Run: headless pygame with SDL's dummy video driver; simulated clock (each Clock.tick advances the game by its frame time, no real sleeping); random seed 0; keys injected as events and as key.get_pressed() state; no mouse input.
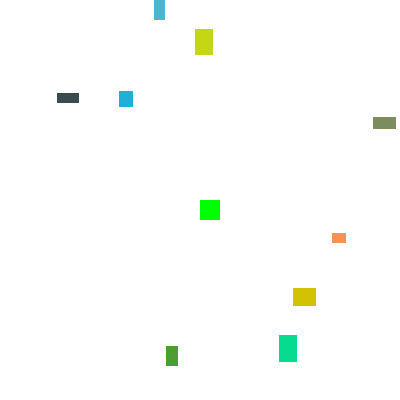
Frame 1 of 4 · flips 1–60 · no input
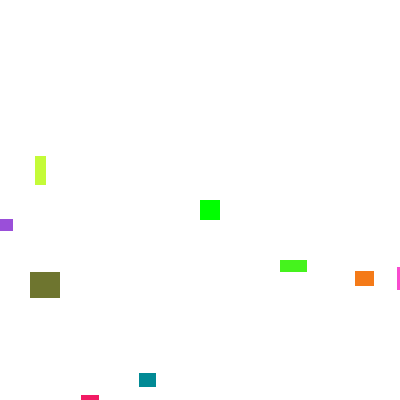
Frame 2 of 4 · flips 61–180 · tapped SPACE, RETURN · held RIGHT (→), D
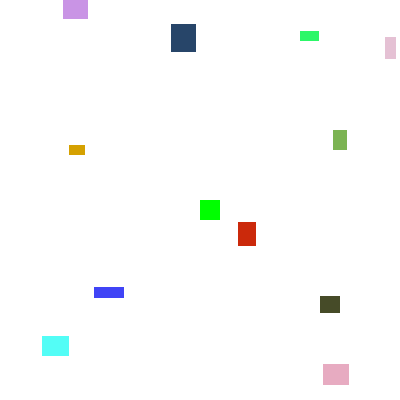
Frame 3 of 4 · flips 181–300 · held DOWN (↓), S
Frame 4 of 4 · flips 301–420 · held LEFT (←), A, UP (↑), W · screen same as frame 1, image omitted

The pygame program that drew these frames:

"""
Interactive example of fastquadtree's integration with pygame's spirtes. 

Includes simple rectangle sprites that move around the screen and collide with each other. 
(fastquadtree integration is WIP and upcoming, so this is just a placeholder for now)
"""

import random

import pygame

SCREEN_SIZE = (400, 400)
WORLD_MIN_X = -1000
WORLD_MIN_Y = -1000
WORLD_MAX_X = 1000
WORLD_MAX_Y = 1000
WORLD_WIDTH = WORLD_MAX_X - WORLD_MIN_X
WORLD_HEIGHT = WORLD_MAX_Y - WORLD_MIN_Y
BLOCK_COUNT = 250
BORDER_COLOR = (25, 25, 25)
BORDER_WIDTH = 4

class Camera:
    def __init__(self):
        self.x = 0.0
        self.y = 0.0

class Block(pygame.sprite.Sprite):
    def __init__(self, camera: Camera):
        super().__init__()

        color = (
            random.randint(0, 255), random.randint(0, 255), random.randint(0, 255)
        )
        width = random.randint(10, 30)
        height = random.randint(10, 30)

        self.x = random.randint(WORLD_MIN_X, WORLD_MAX_X - width)
        self.y = random.randint(WORLD_MIN_Y, WORLD_MAX_Y - height)

        self.image = pygame.Surface([width, height])
        self.image.fill(color)
        self.rect = self.image.get_rect()
        self.camera = camera

    def update(self):
        assert self.rect is not None, "Block sprite must have a rect attribute"
        self.sync_to_camera()

    def sync_to_camera(self):
        self.rect.x = self.x - self.camera.x
        self.rect.y = self.y - self.camera.y

class Player(pygame.sprite.Sprite):
    def __init__(self, camera: Camera):
        super().__init__()

        self.image = pygame.Surface([20, 20])
        self.image.fill((0, 255, 0))
        self.rect = self.image.get_rect()
        self.camera = camera
        self.x = 0
        self.y = 0

    def update(self):
        keys = pygame.key.get_pressed()
        assert self.rect is not None, "Player sprite must have a rect attribute"
        if keys[pygame.K_LEFT]:
            self.x -= 5
        if keys[pygame.K_RIGHT]:
            self.x += 5
        if keys[pygame.K_UP]:
            self.y -= 5
        if keys[pygame.K_DOWN]:
            self.y += 5

        self.x = max(WORLD_MIN_X, min(self.x, WORLD_MAX_X - self.rect.width))
        self.y = max(WORLD_MIN_Y, min(self.y, WORLD_MAX_Y - self.rect.height))

        self.sync_to_camera()

    def sync_to_camera(self):
        self.rect.x = self.x - self.camera.x
        self.rect.y = self.y - self.camera.y

def draw_world_border(screen: pygame.Surface, camera: Camera):
    border_rect = pygame.Rect(
        WORLD_MIN_X - camera.x,
        WORLD_MIN_Y - camera.y,
        WORLD_WIDTH,
        WORLD_HEIGHT,
    )
    pygame.draw.rect(screen, BORDER_COLOR, border_rect, BORDER_WIDTH)

def main():
    screen = pygame.display.set_mode(SCREEN_SIZE)
    pygame.display.set_caption("Pygame Sprites with FastQuadtree")

    default_group = pygame.sprite.Group()
    camera = Camera()    # camera follows the player
    player = Player(camera)
    default_group.add(player)

    for _ in range(BLOCK_COUNT):
        block = Block(camera)
        default_group.add(block)

    clock = pygame.time.Clock()
    running = True
    while running:
        for event in pygame.event.get():
            if event.type == pygame.QUIT:
                running = False

        default_group.update()

        camera.x = player.x - screen.get_width() // 2
        camera.y = player.y - screen.get_height() // 2
        for sprite in default_group:
            sprite.sync_to_camera()

        touched_blocks = pygame.sprite.spritecollide(player, default_group, False)

        screen.fill((255, 255, 255))
        draw_world_border(screen, camera)
        default_group.draw(screen)

        if (len(touched_blocks) > 1):
            # highlight the touched blocks (excluding the player itself)
            for block in touched_blocks:
                if block is not player:
                    pygame.draw.rect(screen, (255, 0, 0), block.rect, 2)

        pygame.display.flip()
        clock.tick(60)

if __name__ == "__main__":
    pygame.init()
    main()
    pygame.quit()





my_group = fastquadtree.pygame.sprite.Group()
my_group.add(Block(camera))
